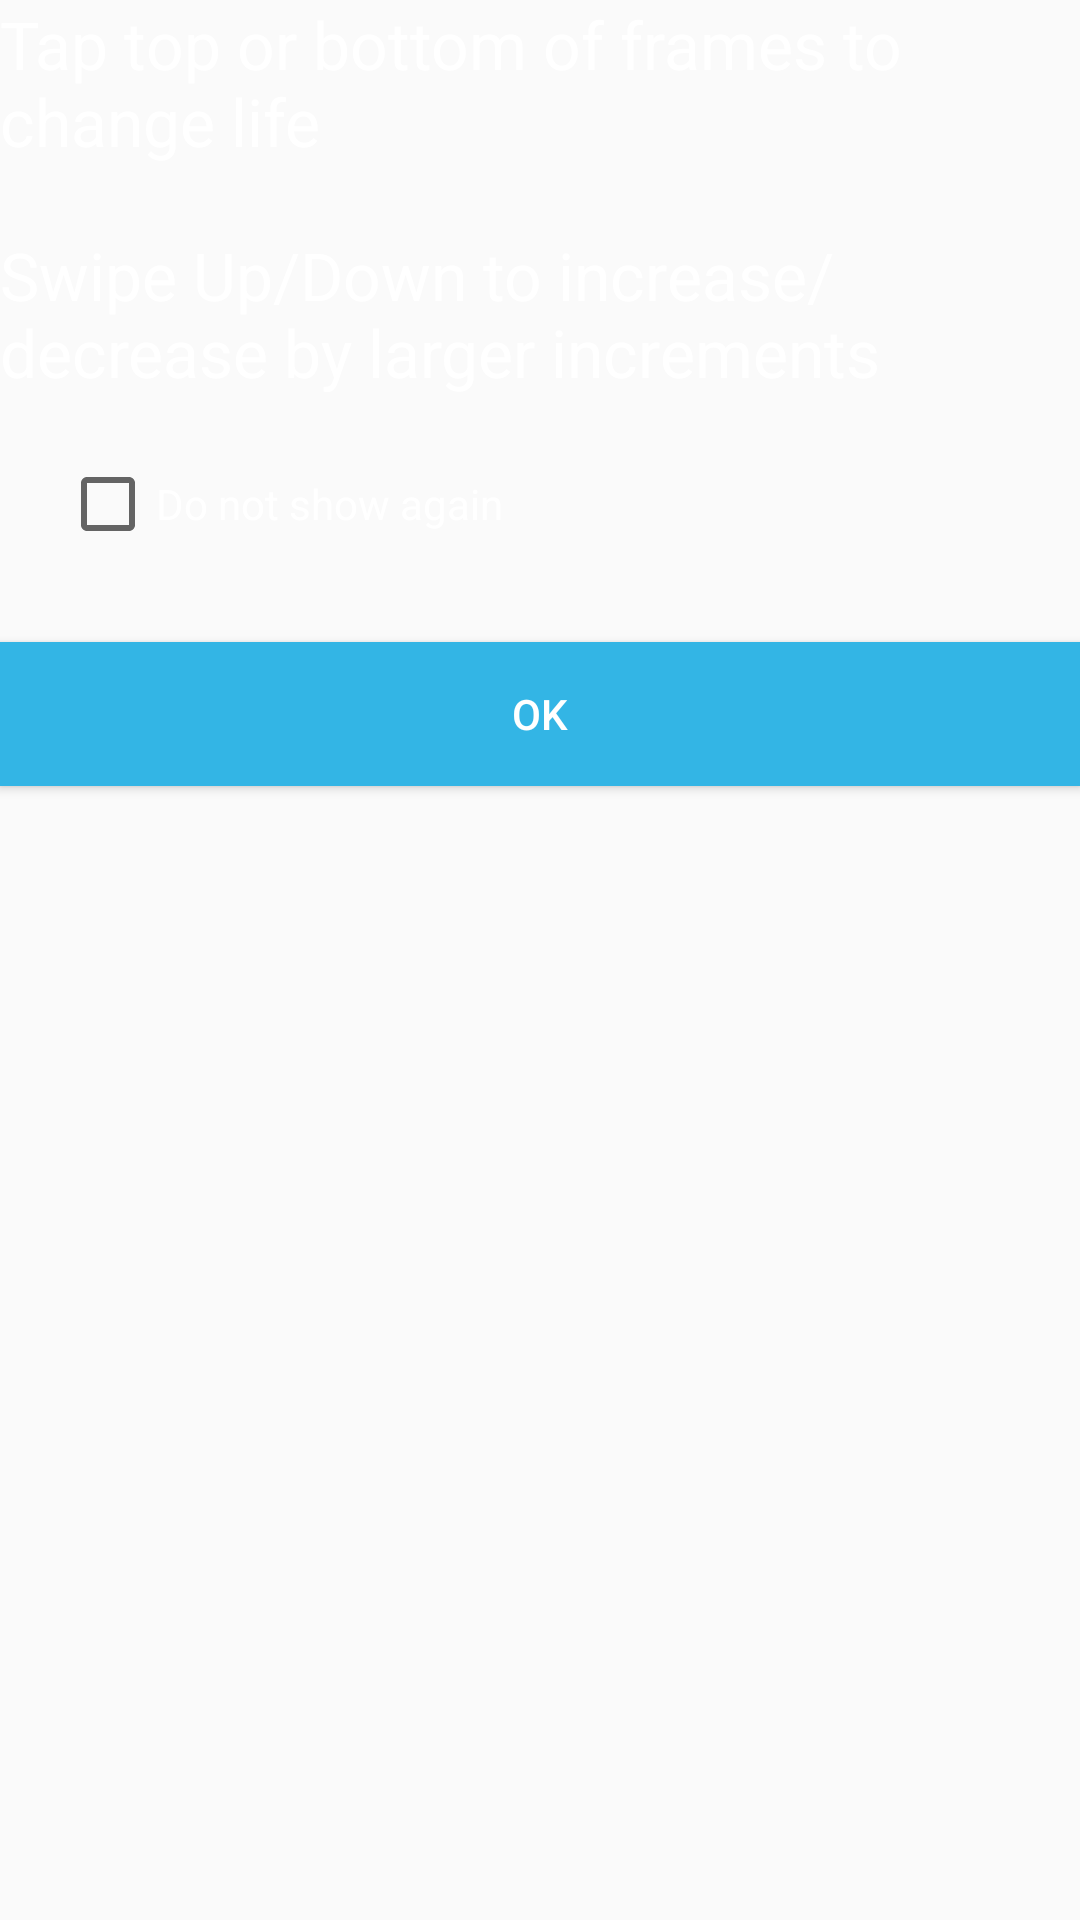

Produce the Android XML layout that renders to this screen, including the resource entries it uses.
<!-- AndroidManifest.xml: application theme AppTheme -->
<!-- res/layout/tutorialdialoguebox.xml -->
<?xml version="1.0" encoding="utf-8"?>
<LinearLayout xmlns:android="http://schemas.android.com/apk/res/android"
    xmlns:app="http://schemas.android.com/apk/res-auto"
    android:id="@+id/layout_tutorial"
    android:orientation="vertical"
    android:layout_width="wrap_content"
    android:layout_height="wrap_content"
    android:background="@android:color/transparent"
    android:layout_gravity="center_horizontal">


    <TextView
        android:id="@+id/tutorial_info"
        android:layout_width="wrap_content"
        android:layout_height="wrap_content"
        android:textAppearance="?android:attr/textAppearanceLarge"
        android:layout_marginTop="@dimen/activity_vertical_margin"
        android:text="@string/tutorial_text"
        android:textColorHighlight="@android:color/white"
        android:textColor="@android:color/white"/>

    <CheckBox
        xmlns:android="http://schemas.android.com/apk/res/android"
        android:id="@+id/tutorial_dialogue_box"
        android:layout_width="wrap_content"
        android:layout_height="wrap_content"
        android:layout_marginTop="20dp"
        android:text="Do not show again"
        android:onClick="onCheckBoxClicked"
        android:layout_marginLeft="20dp"
        android:textColor="@android:color/white">
    </CheckBox>

    <Button
        android:id="@+id/tutorial_okay"
        android:layout_width="match_parent"
        android:layout_height="wrap_content"
        android:gravity="center"
        android:layout_marginTop="30dp"
        android:text="OK"
        android:textColor="@android:color/white"
        android:background="@android:color/holo_blue_light"
        android:onClick="okay_Tutorial"/>

</LinearLayout>
<!-- resources referenced by this layout -->
<resources>
  <string name="tutorial_text">Tap top or bottom of frames to change life\n\nSwipe Up/Down to increase/decrease by larger increments</string>
  <style name="AppTheme" parent="Theme.AppCompat.Light.DarkActionBar">
  
          
          <item name="colorPrimary">@color/colorPrimary</item>
          <item name="colorPrimaryDark">@color/colorPrimaryDark</item>
          <item name="colorAccent">@color/colorAccent</item>
      </style>
  <color name="colorPrimary">#3F51B5</color>
  <color name="colorPrimaryDark">#303F9F</color>
  <color name="colorAccent">#FF4081</color>
</resources>
